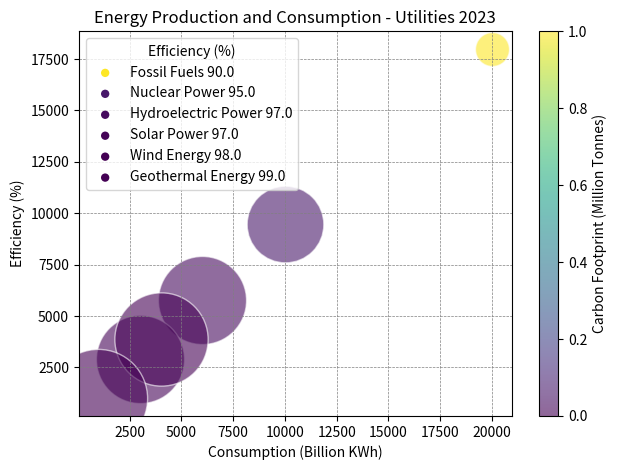

Generate this figure with matplotlib: (Note: this script raises an exception after producing the figure.)
import matplotlib.pyplot as plt
import numpy as np
import matplotlib.colors as mcolors
from matplotlib.colors import Normalize
from matplotlib.cm import get_cmap

# Given data
data_str = ["Fossil Fuels,20000,18000,90,15000",
"Nuclear Power,10000,9500,95,1000",
"Hydroelectric Power,6000,5800,97,500",
"Solar Power,3000,2900,97,200",
"Wind Energy,4000,3900,98,100",
"Geothermal Energy,1000,990,99,50"]

# Transform the given data into three variables: data_labels, data, line_labels.
data_labels = "Production (Billion KWh),Consumption (Billion KWh),Efficiency (%),Carbon Footprint (Million Tonnes)".split(',')
line_labels = [x.split(',')[0] for x in data_str]
data = np.array([x.split(',')[1:] for x in data_str]).astype(float)

# Create the figure
plt.figure(figsize=(12,8))

ax = plt.gca()

norm = Normalize(vmin=data[:, 3].min(), vmax=data[:, 3].max())
cmap = get_cmap("viridis")
figure, ax = plt.subplots()
bubble_sizes = np.interp(data[:, 2], (data[:, 2].min(), data[:, 2].max()), (600, 5000))

# Plotting each data point with consistent color
for i in range(data.shape[0]):
    color = cmap(norm(data[i, 3]))
    scatter = ax.scatter(data[i, 0], data[i, 1], color=color, s=bubble_sizes[i], alpha=0.6, edgecolors="w", linewidth=1)
    catter = ax.scatter([], [], color=color, edgecolors="none", label=line_labels[i] + f' {data[i, 2]}')

cbar = plt.colorbar(scatter, norm=norm)
cbar.set_label(data_labels[3])
ax.legend(title=data_labels[2], loc='upper left')


plt.grid(color='gray', linestyle='--', linewidth=0.5)
plt.title('Energy Production and Consumption - Utilities 2023')
ax.set(xlabel=data_labels[1], ylabel=data_labels[2])
plt.tight_layout()
plt.savefig('/cpfs01/user/yehancheng/workspace/datasets/SimChartV2/demo/bubble/png/291_202312310045.png')
plt.clf()
